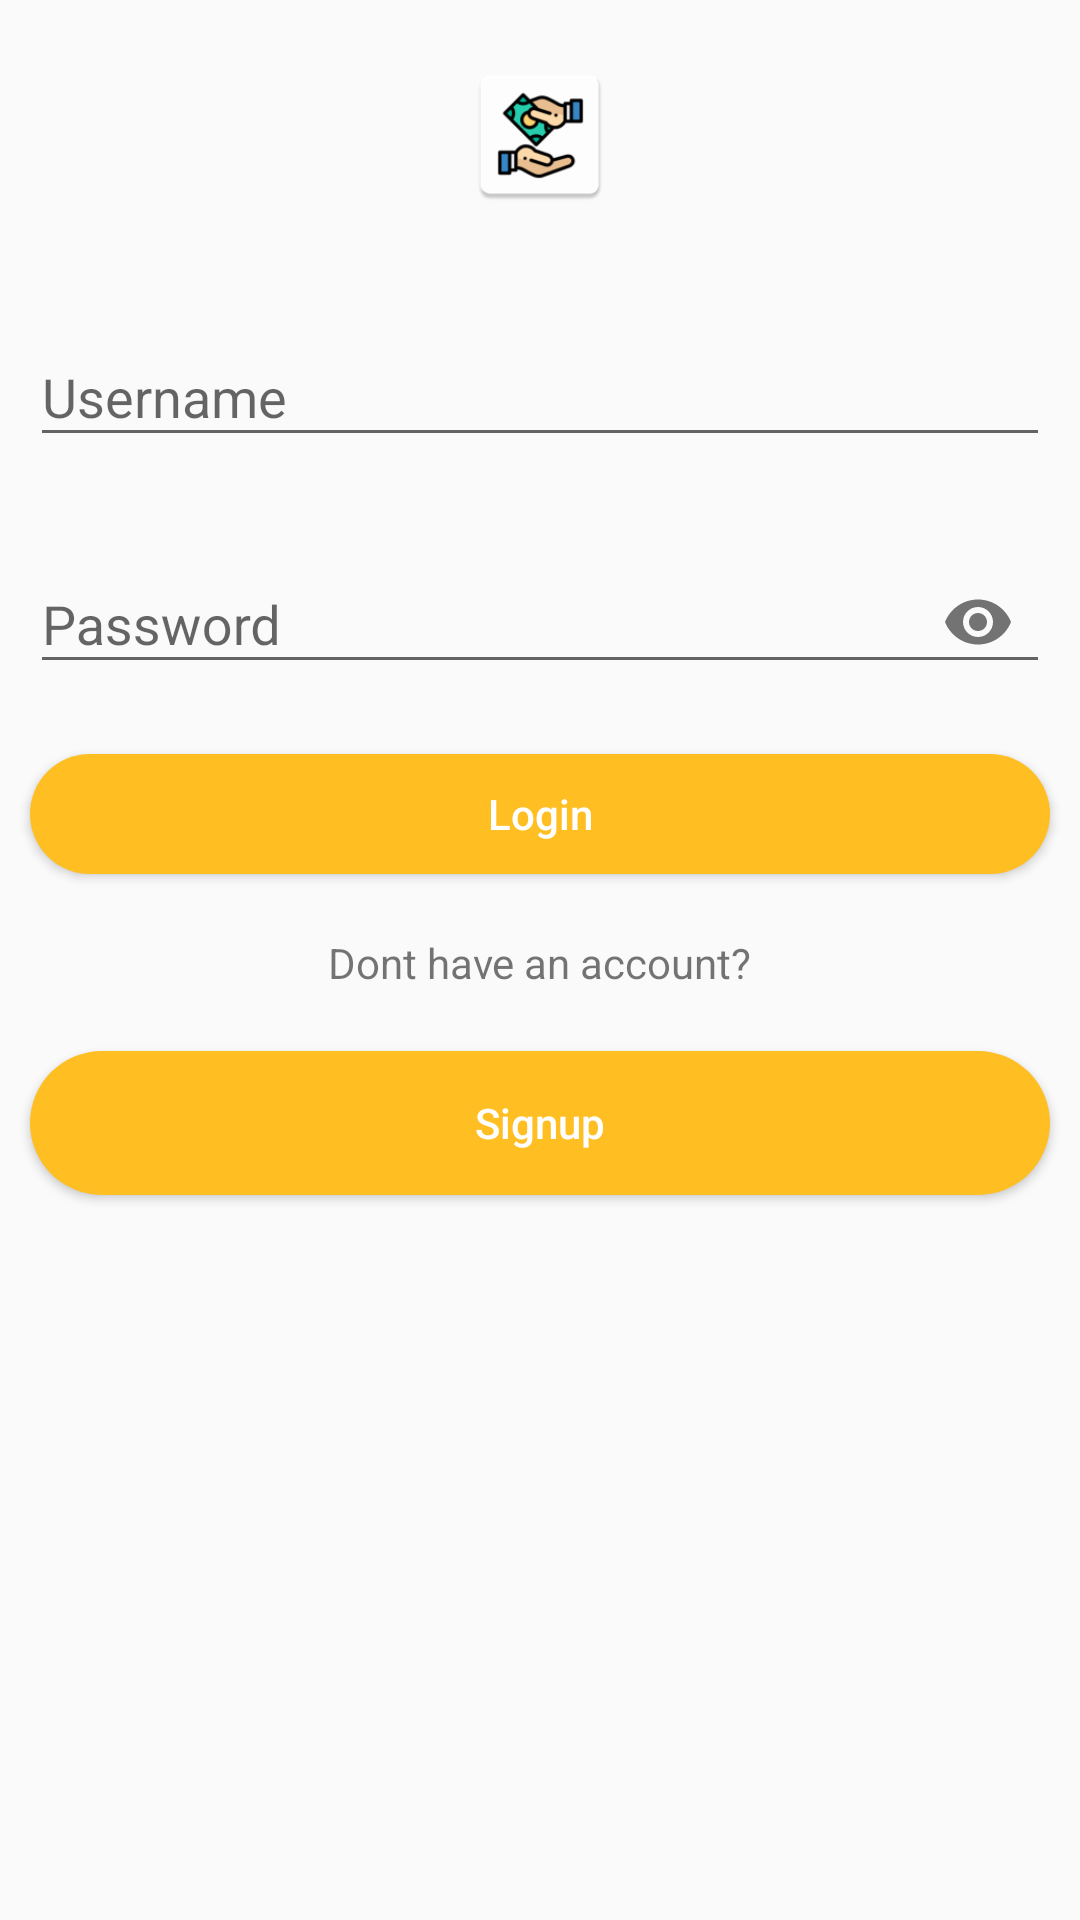

Here is an Android app screen rendered from its layout file. Give the layout XML and the strings, colors and styles it references.
<!-- AndroidManifest.xml: application theme AppTheme -->
<!-- res/layout/activity_login.xml -->
<?xml version="1.0" encoding="utf-8"?>
<LinearLayout xmlns:android="http://schemas.android.com/apk/res/android"

    xmlns:app="http://schemas.android.com/apk/res-auto"
    android:layout_width="match_parent"
    android:layout_height="match_parent"
    android:orientation="vertical">

    <ImageView
        android:layout_width="50dp"
        android:layout_height="50dp"
        android:layout_gravity="center"
        android:layout_margin="20dp"
        android:src="@mipmap/ic_launcher" />

    <android.support.design.widget.TextInputLayout
        android:layout_width="match_parent"
        android:layout_height="wrap_content"
        android:layout_margin="10dp">

        <android.support.design.widget.TextInputEditText
            android:id="@+id/username"
            android:layout_width="match_parent"
            android:layout_height="wrap_content"
            android:hint="Username"
            android:inputType="textEmailAddress" />
    </android.support.design.widget.TextInputLayout>

    <android.support.design.widget.TextInputLayout
        android:layout_width="match_parent"
        android:layout_height="wrap_content"
        android:layout_margin="10dp"
        app:passwordToggleEnabled="true">

        <android.support.design.widget.TextInputEditText
            android:id="@+id/password"
            android:layout_width="match_parent"
            android:layout_height="wrap_content"
            android:hint="Password"
            android:inputType="textPassword" />
    </android.support.design.widget.TextInputLayout>
    <Button
        android:textColor="#fff"
        android:text="Login"
        android:id="@+id/login"
        android:background="@drawable/btn_bg"
        android:inputType="text"
        android:layout_margin="10dp"
        android:layout_width="match_parent"
        android:layout_height="40dp" />
    <TextView
        android:layout_margin="10dp"
        android:text="Dont have an account?"
        android:layout_gravity="center"
        android:layout_width="wrap_content"
        android:layout_height="wrap_content" />
    <Button
        android:textColor="#fff"
        android:text="Signup"
        android:inputType="text"
        android:id="@+id/signup"
        android:background="@drawable/btn_bg"
        android:layout_margin="10dp"
        android:layout_width="match_parent"
        android:layout_height="wrap_content" />

</LinearLayout>
<!-- resources referenced by this layout -->
<resources>
  <!-- drawable btn_bg (drawable) -->
  <?xml version="1.0" encoding="utf-8"?>
  <shape xmlns:android="http://schemas.android.com/apk/res/android"
      android:shape="rectangle" >
  
      <corners
          android:bottomLeftRadius="30dp"
          android:bottomRightRadius="30dp"
          android:radius="60dp"
          android:topLeftRadius="30dp"
          android:topRightRadius="30dp" />
  
      <solid android:color="@color/colorPrimary" />
  
  
  
      <size
          android:height="30dp"
          android:width="300dp" />
  
  </shape>
  <!-- mipmap ic_launcher: png bitmap (mipmap-hdpi, 3303 bytes) -->
  <style name="AppTheme" parent="Theme.AppCompat.Light.DarkActionBar">
          
          <item name="colorPrimary">@color/colorPrimary</item>
          <item name="colorPrimaryDark">@color/colorPrimaryDark</item>
          <item name="colorAccent">@color/colorAccent</item>
      </style>
  <color name="colorPrimary">#ffbf22</color>
  <color name="colorPrimaryDark">#ffbf22</color>
  <color name="colorAccent">#e10266</color>
</resources>
